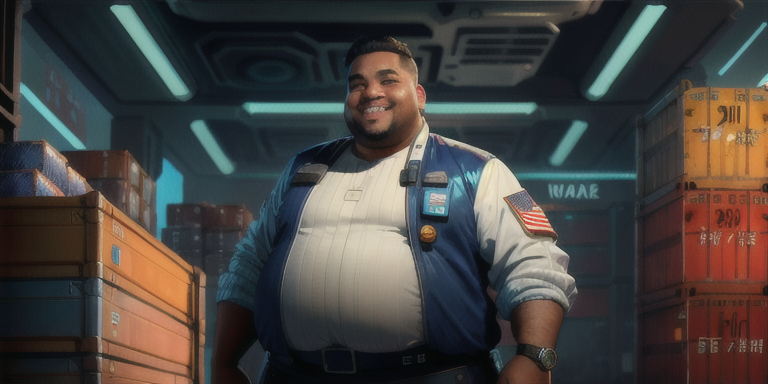
Generation parameters embedded in this image by AUTOMATIC1111 Stable Diffusion web UI or a fork of it (Forge, ...) (PNG 'parameters' text chunk):
futuristic,sci fi,male trader,shopkeeper,obese,smiling,welcoming,sly looking,
extravagent clothing,hologram,
cargo bay,junk scattered around,containers
Negative prompt: (deformed iris, deformed pupils, semi-realistic, cgi, 3d, render, sketch, cartoon, drawing, anime:1.4), text, close up, cropped, out of frame, worst quality, low quality, jpeg artifacts, ugly, duplicate, morbid, mutilated, extra fingers, mutated hands, poorly drawn hands, poorly drawn face, mutation, deformed, blurry, dehydrated, bad anatomy, bad proportions, extra limbs, cloned face, disfigured, gross proportions, malformed limbs, missing arms, missing legs, extra arms, extra legs, fused fingers, too many fingers, long neck  
Steps: 40, Sampler: DPM++ 2M SDE Karras, CFG scale: 7, Seed: 1693966728, Size: 768x384, Model hash: 25ba966c5d, Model: aZovyaRPGArtistTools_v3, Version: v1.5.0